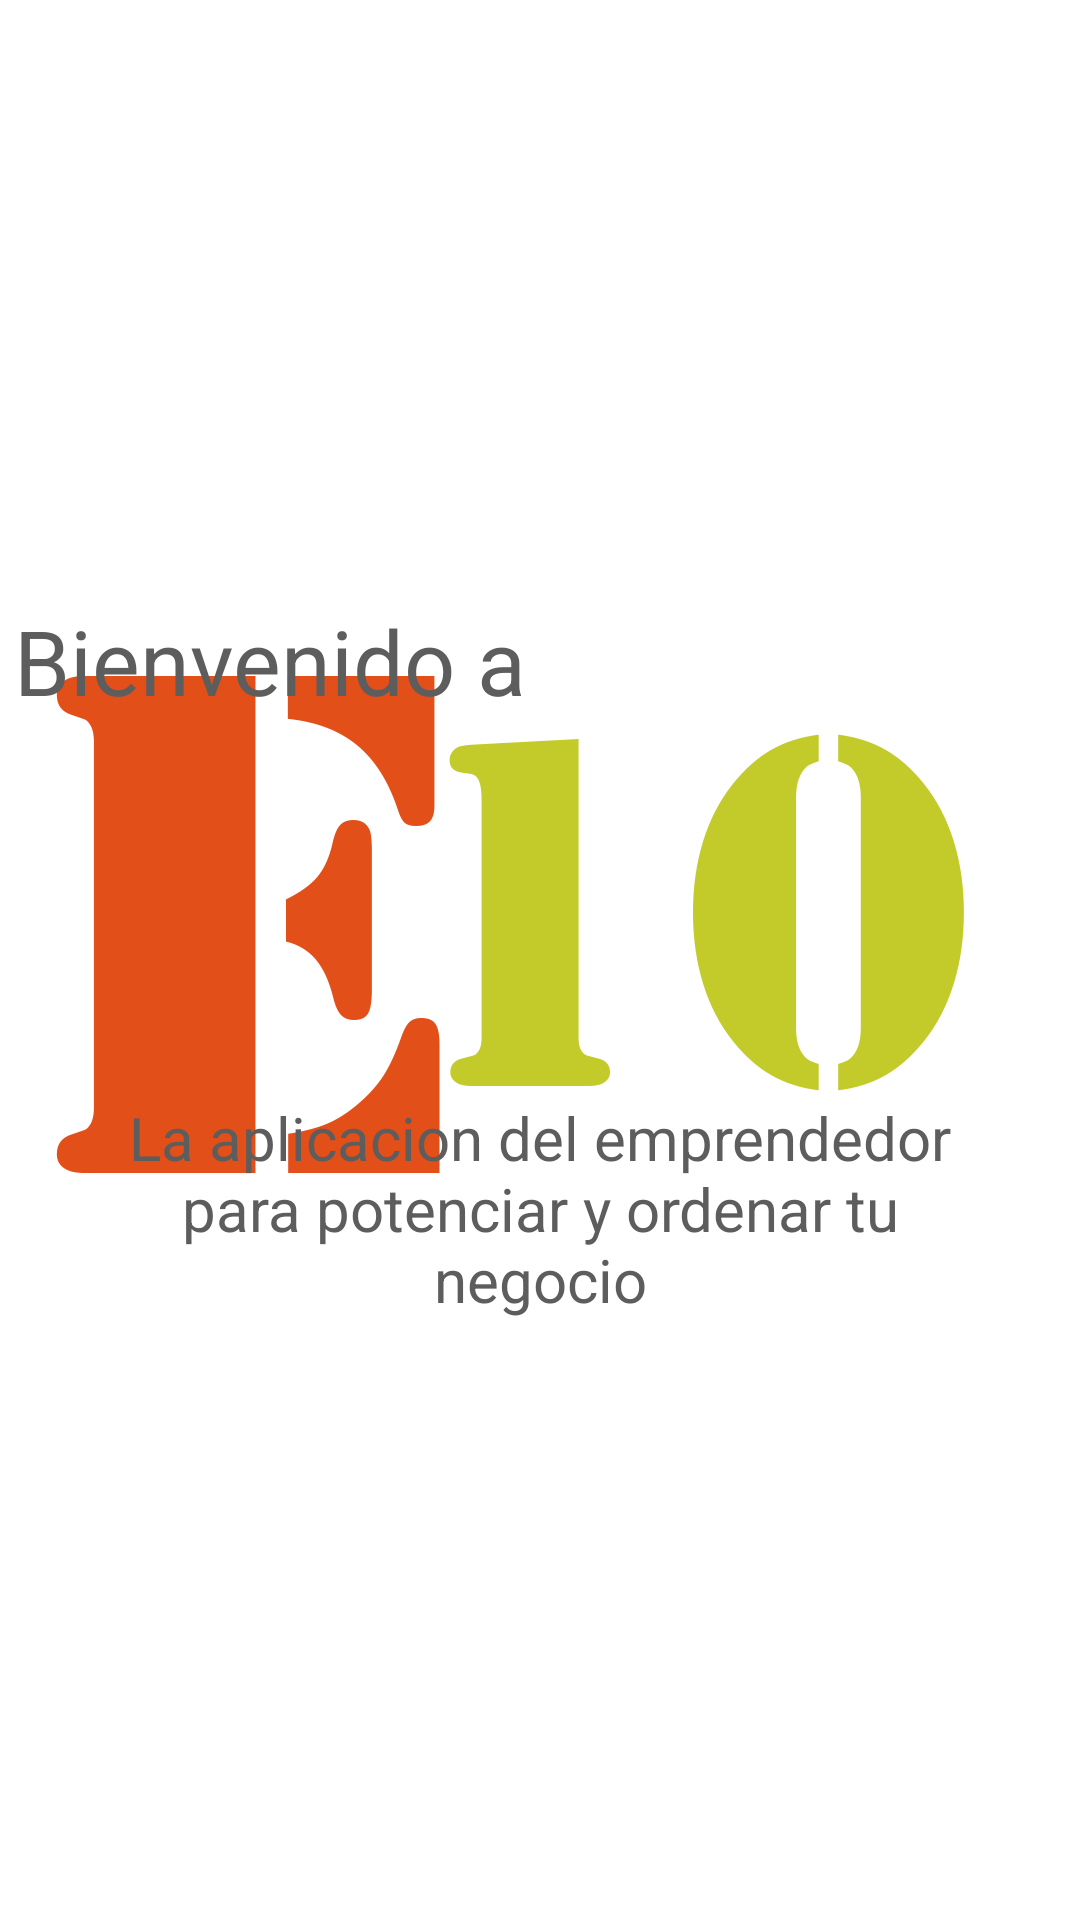

This screen was rendered from an Android layout file. Write that file and the resources it references.
<!-- AndroidManifest.xml: application theme Theme.Empren10 -->
<!-- res/layout/fragment_home.xml -->
<?xml version="1.0" encoding="utf-8"?>
<androidx.constraintlayout.widget.ConstraintLayout xmlns:android="http://schemas.android.com/apk/res/android"
    xmlns:tools="http://schemas.android.com/tools"
    android:layout_width="match_parent"
    android:layout_height="match_parent"
    xmlns:app="http://schemas.android.com/apk/res-auto"
    tools:context=".view.fragment.HomeFragment">

    <ImageView
        android:id="@+id/imgHome"
        android:layout_width="match_parent"
        android:layout_height="match_parent"
        android:src="@drawable/emprendiez_logo"/>

    <TextView
        android:id="@+id/tvHome"
        android:layout_width="wrap_content"
        android:layout_height="wrap_content"
        android:text="Bienvenido a"
        android:textSize="30sp"
        android:textColor="@color/gray"
        android:layout_marginEnd="180dp"
        android:layout_marginTop="200dp"
        app:layout_constraintStart_toStartOf="parent"
        app:layout_constraintEnd_toEndOf="parent"
        app:layout_constraintTop_toTopOf="parent"/>


    <TextView
        android:id="@+id/tvhomefinale"
        android:layout_width="wrap_content"
        android:layout_height="wrap_content"
        android:text="La aplicacion del emprendedor para potenciar y ordenar tu negocio"
        android:textAlignment="center"
        android:textColor="@color/gray"
        android:textSize="20sp"
        android:paddingHorizontal="25dp"
        android:layout_marginBottom="200dp"
        app:layout_constraintStart_toStartOf="parent"
        app:layout_constraintEnd_toEndOf="parent"
        app:layout_constraintBottom_toBottomOf="parent"/>

</androidx.constraintlayout.widget.ConstraintLayout>
<!-- resources referenced by this layout -->
<resources>
  <color name="gray">#5D5D5D</color>
  <!-- drawable emprendiez_logo: png bitmap (drawable-v24, 24219 bytes) -->
  <style name="Theme.Empren10" parent="Theme.MaterialComponents.DayNight.DarkActionBar">
          
          <item name="colorPrimary">@color/purple_500</item>
          <item name="colorPrimaryVariant">@color/purple_700</item>
          <item name="colorOnPrimary">@color/white</item>
          
          <item name="colorSecondary">@color/teal_200</item>
          <item name="colorSecondaryVariant">@color/teal_700</item>
          <item name="colorOnSecondary">@color/black</item>
          
          <item name="android:statusBarColor" tools:targetApi="l">?attr/colorPrimaryVariant</item>
          
      </style>
  <color name="purple_500">#FF6200EE</color>
  <color name="purple_700">#FF3700B3</color>
  <color name="white">#FFFFFFFF</color>
  <color name="teal_200">#FF03DAC5</color>
  <color name="teal_700">#FF018786</color>
  <color name="black">#FF000000</color>
</resources>
